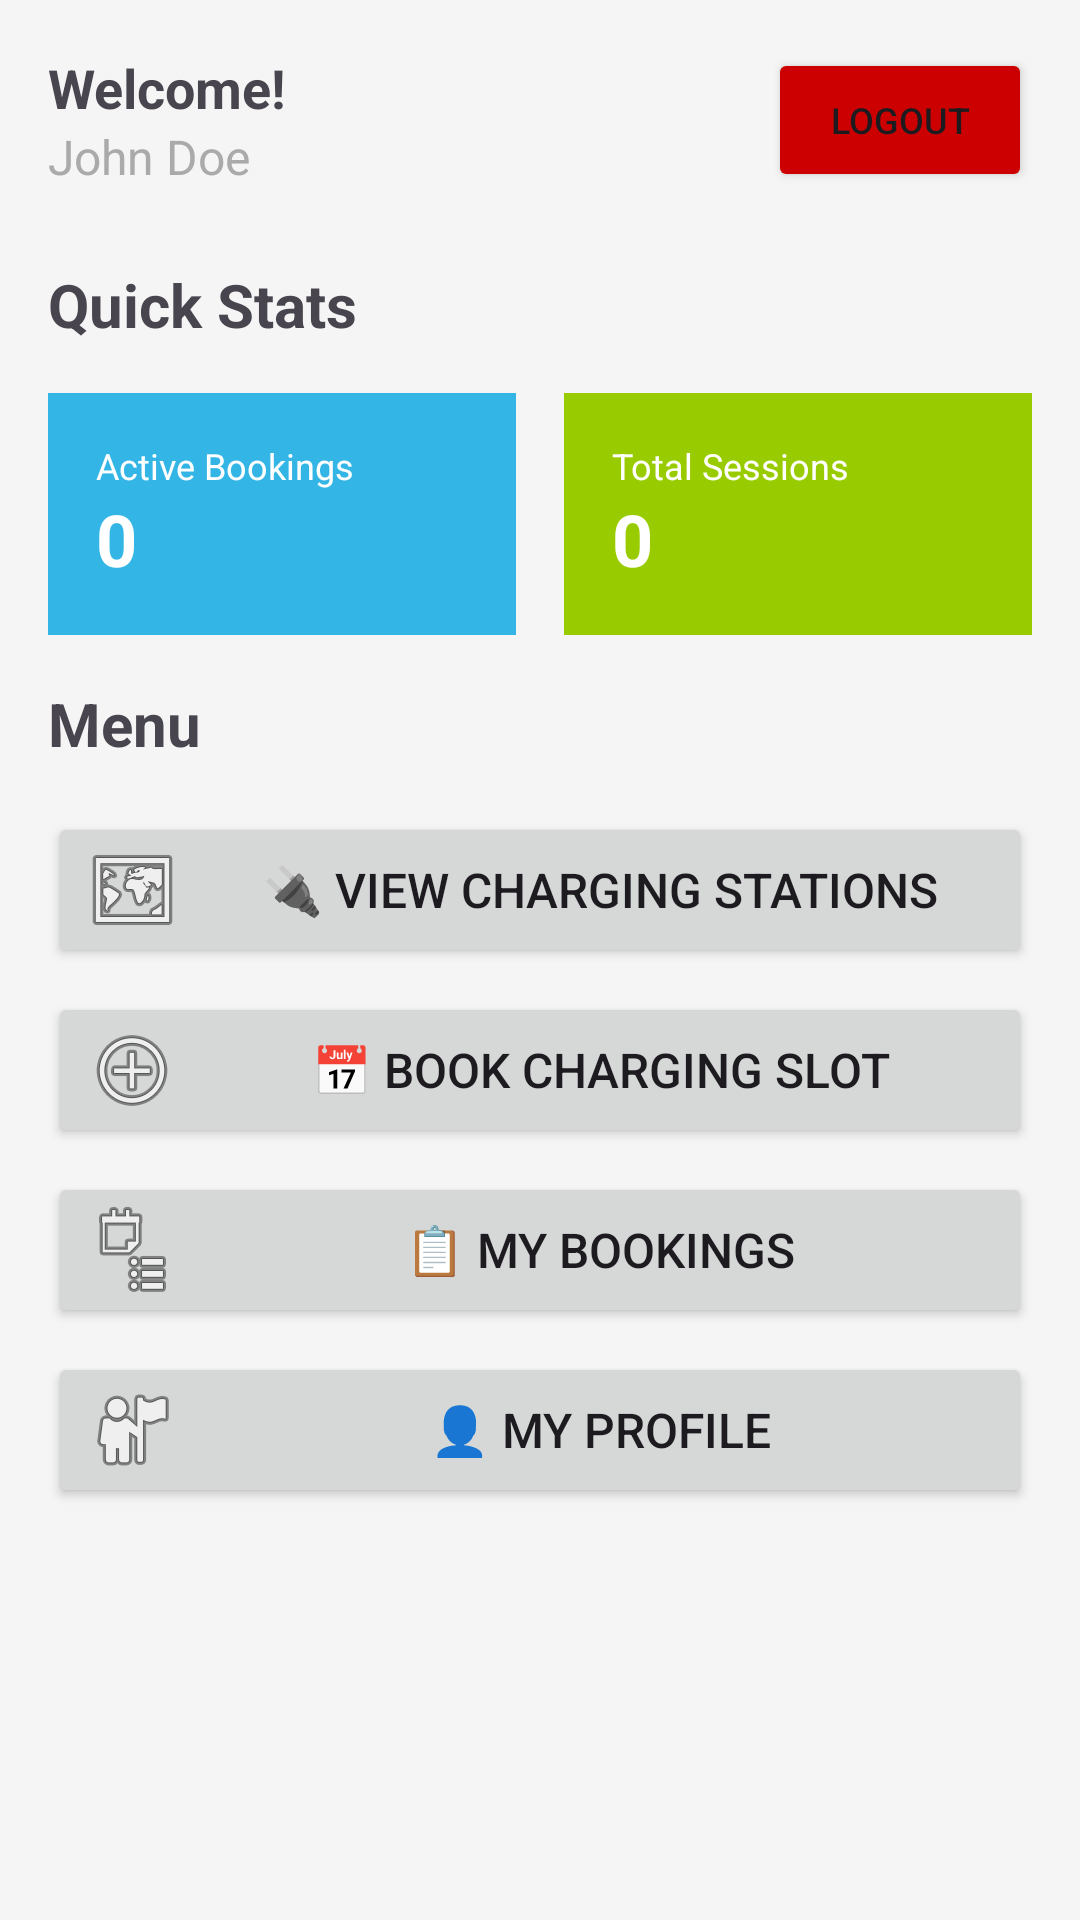

Android layout source for this screen:
<!-- AndroidManifest.xml: application theme Theme.EVChargingMobile -->
<!-- res/layout/activity_owner_dashboard.xml -->
<?xml version="1.0" encoding="utf-8"?>
<androidx.coordinatorlayout.widget.CoordinatorLayout xmlns:android="http://schemas.android.com/apk/res/android"
    xmlns:app="http://schemas.android.com/apk/res-auto"
    android:id="@+id/root"
    android:layout_width="match_parent"
    android:layout_height="match_parent">

    <LinearLayout
        android:layout_width="match_parent"
        android:layout_height="match_parent"
        android:orientation="vertical"
        android:padding="16dp">

        
        <LinearLayout
            android:layout_width="match_parent"
            android:layout_height="wrap_content"
            android:orientation="horizontal"
            android:gravity="center_vertical"
            android:layout_marginBottom="24dp">

            <LinearLayout
                android:layout_width="0dp"
                android:layout_height="wrap_content"
                android:layout_weight="1"
                android:orientation="vertical">

                <TextView
                    android:id="@+id/tvWelcome"
                    android:layout_width="wrap_content"
                    android:layout_height="wrap_content"
                    android:text="Welcome!"
                    android:textSize="18sp"
                    android:textStyle="bold" />

                <TextView
                    android:id="@+id/tvOwnerName"
                    android:layout_width="wrap_content"
                    android:layout_height="wrap_content"
                    android:text="John Doe"
                    android:textSize="16sp"
                    android:textColor="@android:color/darker_gray" />

            </LinearLayout>

            <Button
                android:id="@+id/btnLogout"
                android:layout_width="wrap_content"
                android:layout_height="wrap_content"
                android:text="Logout"
                android:textSize="12sp"
                android:backgroundTint="@android:color/holo_red_dark" />

        </LinearLayout>

        
        <TextView
            android:layout_width="wrap_content"
            android:layout_height="wrap_content"
            android:text="Quick Stats"
            android:textSize="20sp"
            android:textStyle="bold"
            android:layout_marginBottom="16dp" />

        <LinearLayout
            android:layout_width="match_parent"
            android:layout_height="wrap_content"
            android:orientation="horizontal"
            android:layout_marginBottom="16dp">

            <LinearLayout
                android:layout_width="0dp"
                android:layout_height="wrap_content"
                android:layout_weight="1"
                android:orientation="vertical"
                android:background="@android:color/holo_blue_light"
                android:padding="16dp"
                android:layout_marginEnd="8dp">

                <TextView
                    android:layout_width="wrap_content"
                    android:layout_height="wrap_content"
                    android:text="Active Bookings"
                    android:textSize="12sp"
                    android:textColor="@android:color/white" />

                <TextView
                    android:id="@+id/tvActiveBookings"
                    android:layout_width="wrap_content"
                    android:layout_height="wrap_content"
                    android:text="0"
                    android:textSize="24sp"
                    android:textColor="@android:color/white"
                    android:textStyle="bold" />

            </LinearLayout>

            <LinearLayout
                android:layout_width="0dp"
                android:layout_height="wrap_content"
                android:layout_weight="1"
                android:orientation="vertical"
                android:background="@android:color/holo_green_light"
                android:padding="16dp"
                android:layout_marginStart="8dp">

                <TextView
                    android:layout_width="wrap_content"
                    android:layout_height="wrap_content"
                    android:text="Total Sessions"
                    android:textSize="12sp"
                    android:textColor="@android:color/white" />

                <TextView
                    android:id="@+id/tvTotalSessions"
                    android:layout_width="wrap_content"
                    android:layout_height="wrap_content"
                    android:text="0"
                    android:textSize="24sp"
                    android:textColor="@android:color/white"
                    android:textStyle="bold" />

            </LinearLayout>

        </LinearLayout>

        
        <TextView
            android:layout_width="wrap_content"
            android:layout_height="wrap_content"
            android:text="Menu"
            android:textSize="20sp"
            android:textStyle="bold"
            android:layout_marginBottom="16dp" />

        <LinearLayout
            android:layout_width="match_parent"
            android:layout_height="wrap_content"
            android:orientation="vertical">

            <Button
                android:id="@+id/btnViewStations"
                android:layout_width="match_parent"
                android:layout_height="wrap_content"
                android:text="🔌 View Charging Stations"
                android:textSize="16sp"
                android:layout_marginBottom="8dp"
                android:drawableStart="@android:drawable/ic_menu_mapmode"
                android:drawablePadding="8dp" />

            <Button
                android:id="@+id/btnBookSlot"
                android:layout_width="match_parent"
                android:layout_height="wrap_content"
                android:text="📅 Book Charging Slot"
                android:textSize="16sp"
                android:layout_marginBottom="8dp"
                android:drawableStart="@android:drawable/ic_menu_add"
                android:drawablePadding="8dp" />

            <Button
                android:id="@+id/btnMyBookings"
                android:layout_width="match_parent"
                android:layout_height="wrap_content"
                android:text="📋 My Bookings"
                android:textSize="16sp"
                android:layout_marginBottom="8dp"
                android:drawableStart="@android:drawable/ic_menu_agenda"
                android:drawablePadding="8dp" />

            <Button
                android:id="@+id/btnProfile"
                android:layout_width="match_parent"
                android:layout_height="wrap_content"
                android:text="👤 My Profile"
                android:textSize="16sp"
                android:layout_marginBottom="8dp"
                android:drawableStart="@android:drawable/ic_menu_myplaces"
                android:drawablePadding="8dp" />

        </LinearLayout>

    </LinearLayout>

</androidx.coordinatorlayout.widget.CoordinatorLayout>
<!-- resources referenced by this layout -->
<resources>
  <style name="Theme.EVChargingMobile" parent="Base.Theme.EVChargingMobile" />
  <style name="Base.Theme.EVChargingMobile" parent="Theme.Material3.DayNight.NoActionBar">
          
          <item name="colorPrimary">@color/primary</item>
          <item name="colorPrimaryVariant">@color/primary_dark</item>
          <item name="colorOnPrimary">@color/white</item>
          <item name="colorSecondary">@color/secondary</item>
          <item name="colorSecondaryVariant">@color/secondary_dark</item>
          <item name="colorOnSecondary">@color/black</item>
          <item name="android:colorBackground">@color/background</item>
          <item name="colorSurface">@color/surface</item>
          <item name="colorOnSurface">@color/text_primary</item>
          <item name="colorOnBackground">@color/text_primary</item>
          <item name="colorError">@color/error</item>
          <item name="colorOnError">@color/white</item>
      </style>
  <color name="primary">#FF2196F3</color>
  <color name="primary_dark">#FF1976D2</color>
  <color name="white">#FFFFFFFF</color>
  <color name="secondary">#FF03DAC6</color>
  <color name="secondary_dark">#FF018786</color>
  <color name="black">#FF000000</color>
  <color name="background">#FFF5F5F5</color>
  <color name="surface">#FFFFFFFF</color>
  <color name="text_primary">#DE000000</color>
  <color name="error">#FFF44336</color>
</resources>
